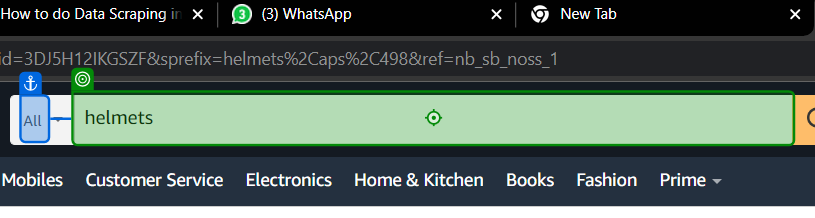
Workflow: data scraping(1)

Step 1: click on 'All'

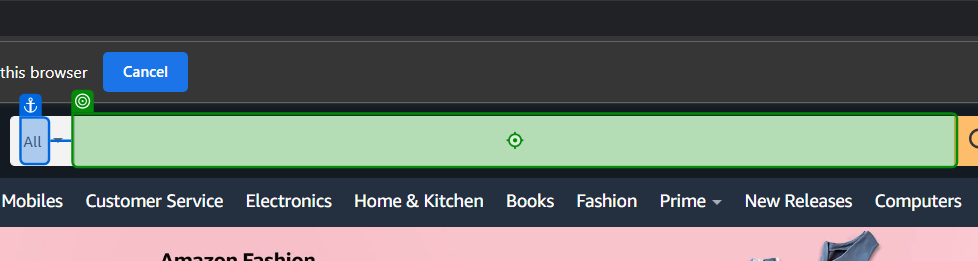
Step 2: type "helmets" into 'All'

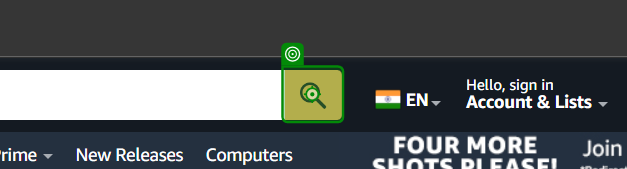
Step 3: click on 'Go'

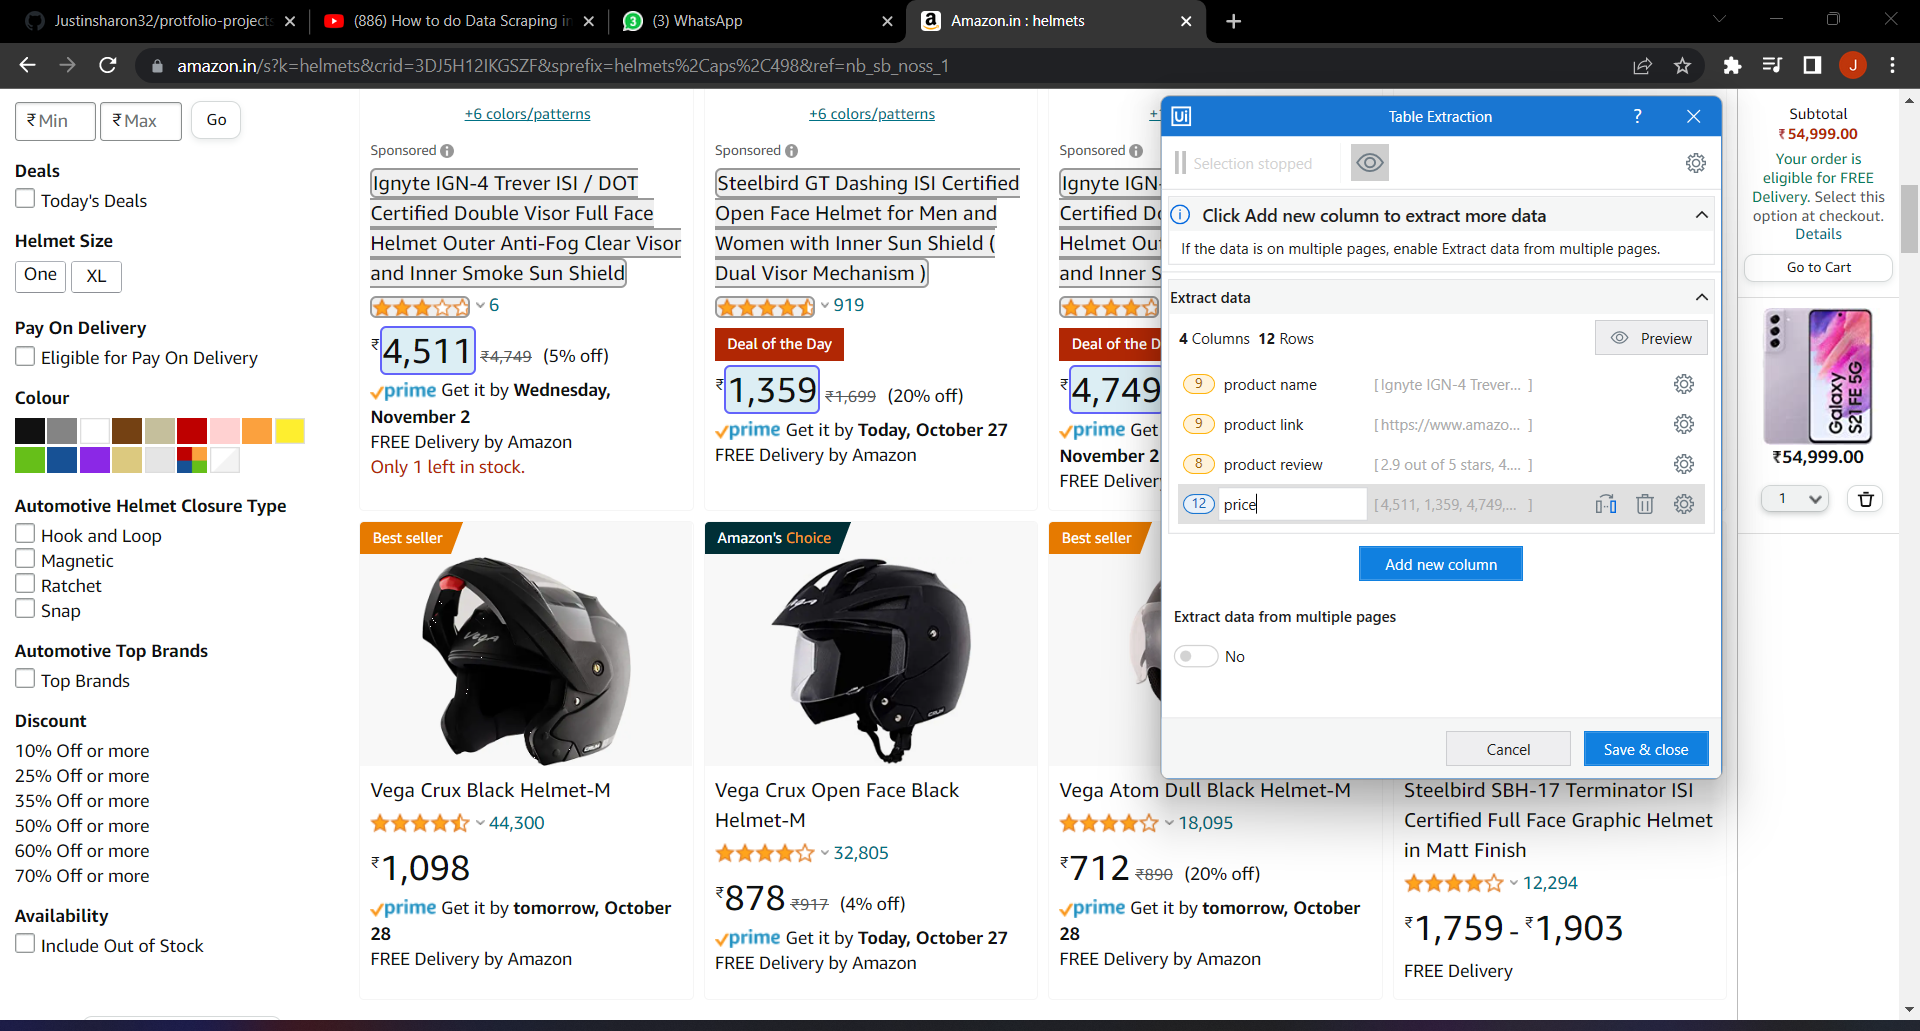
Step 4: get-text